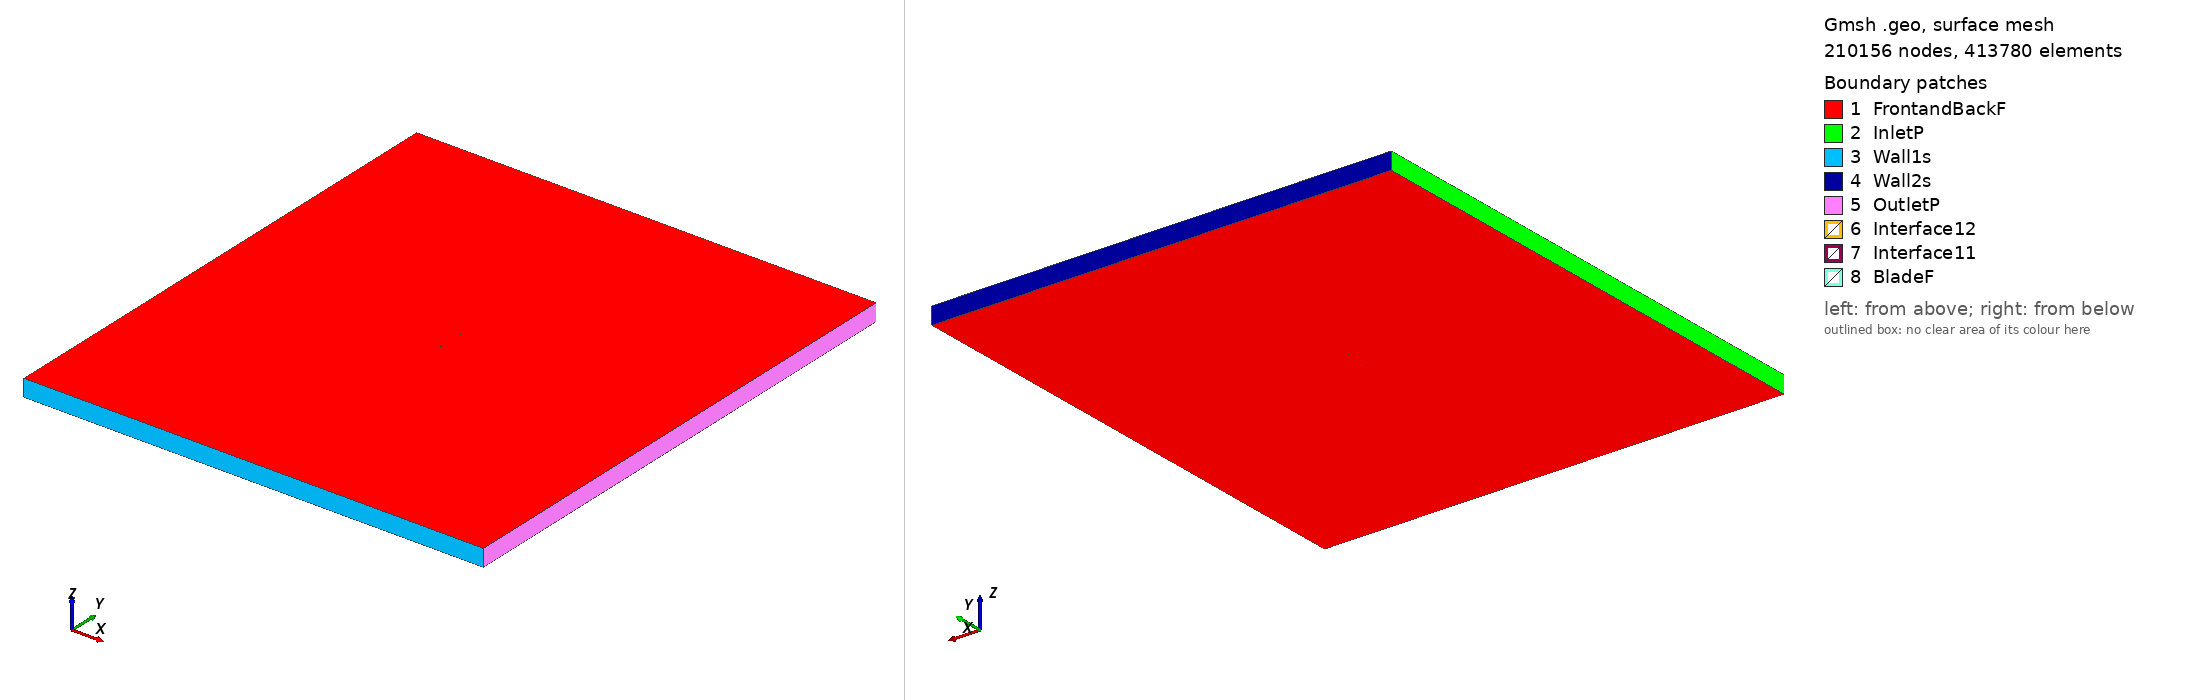

Gmsh geometry script, surface-meshed: 210156 nodes, 413780 surface elements. Boundary patches (legend numbers): 1 FrontandBackF, 2 InletP, 3 Wall1s, 4 Wall2s, 5 OutletP, 6 Interface12, 7 Interface11, 8 BladeF. Left view from above one corner, right view from below the opposite corner. Legend entries are the model's physical surfaces. The drawing asked Gmsh for element sizes between 1% and 20% of the model's largest extent; the script's own settings can give other sizes.

=== e403_tsr_4.6254_aoa_1.8851.geo (drawn) ===
SetFactory("OpenCASCADE");

Point(1) = {0.074945, 0.732892, 0, 1.0};
Point(2) = {0.074431, 0.733062, 0, 1.0};
Point(3) = {0.072956, 0.733597, 0, 1.0};
Point(4) = {0.070666, 0.734495, 0, 1.0};
Point(5) = {0.067684, 0.735680, 0, 1.0};
Point(6) = {0.064074, 0.737060, 0, 1.0};
Point(7) = {0.059881, 0.738586, 0, 1.0};
Point(8) = {0.055194, 0.740205, 0, 1.0};
Point(9) = {0.050083, 0.741808, 0, 1.0};
Point(10) = {0.044547, 0.743311, 0, 1.0};
Point(11) = {0.038601, 0.744686, 0, 1.0};
Point(12) = {0.032278, 0.745910, 0, 1.0};
Point(13) = {0.025618, 0.746976, 0, 1.0};
Point(14) = {0.018674, 0.747879, 0, 1.0};
Point(15) = {0.011511, 0.748625, 0, 1.0};
Point(16) = {0.004209, 0.749214, 0, 1.0};
Point(17) = {-0.003157, 0.749641, 0, 1.0};
Point(18) = {-0.010504, 0.749904, 0, 1.0};
Point(19) = {-0.017755, 0.750000, 0, 1.0};
Point(20) = {-0.024831, 0.749925, 0, 1.0};
Point(21) = {-0.031656, 0.749678, 0, 1.0};
Point(22) = {-0.038165, 0.749253, 0, 1.0};
Point(23) = {-0.044296, 0.748651, 0, 1.0};
Point(24) = {-0.049994, 0.747888, 0, 1.0};
Point(25) = {-0.055203, 0.746970, 0, 1.0};
Point(26) = {-0.059883, 0.745910, 0, 1.0};
Point(27) = {-0.063994, 0.744738, 0, 1.0};
Point(28) = {-0.067494, 0.743470, 0, 1.0};
Point(29) = {-0.070368, 0.742138, 0, 1.0};
Point(30) = {-0.072586, 0.740792, 0, 1.0};
Point(31) = {-0.074124, 0.739477, 0, 1.0};
Point(32) = {-0.074959, 0.738265, 0, 1.0};
Point(33) = {-0.074910, 0.737246, 0, 1.0};
Point(34) = {-0.073900, 0.736279, 0, 1.0};
Point(35) = {-0.072056, 0.735245, 0, 1.0};
Point(36) = {-0.069445, 0.734196, 0, 1.0};
Point(37) = {-0.066106, 0.733162, 0, 1.0};
Point(38) = {-0.062083, 0.732163, 0, 1.0};
Point(39) = {-0.057425, 0.731211, 0, 1.0};
Point(40) = {-0.052195, 0.730324, 0, 1.0};
Point(41) = {-0.046454, 0.729521, 0, 1.0};
Point(42) = {-0.040273, 0.728819, 0, 1.0};
Point(43) = {-0.033727, 0.728243, 0, 1.0};
Point(44) = {-0.026894, 0.727814, 0, 1.0};
Point(45) = {-0.019854, 0.727567, 0, 1.0};
Point(46) = {-0.012668, 0.727551, 0, 1.0};
Point(47) = {-0.005380, 0.727802, 0, 1.0};
Point(48) = {0.001991, 0.728353, 0, 1.0};
Point(49) = {0.009453, 0.729194, 0, 1.0};
Point(50) = {0.017016, 0.730292, 0, 1.0};
Point(51) = {0.024707, 0.731529, 0, 1.0};
Point(52) = {0.032458, 0.732712, 0, 1.0};
Point(53) = {0.040092, 0.733695, 0, 1.0};
Point(54) = {0.047419, 0.734397, 0, 1.0};
Point(55) = {0.054244, 0.734774, 0, 1.0};
Point(56) = {0.060375, 0.734822, 0, 1.0};
Point(57) = {0.065632, 0.734557, 0, 1.0};
Point(58) = {0.069804, 0.734038, 0, 1.0};
Point(59) = {0.072726, 0.733457, 0, 1.0};
Point(60) = {0.074405, 0.733037, 0, 1.0};
Point(61) = {-0.074945, -0.732892, 0, 1.0};
Point(62) = {-0.074431, -0.733062, 0, 1.0};
Point(63) = {-0.072956, -0.733597, 0, 1.0};
Point(64) = {-0.070666, -0.734495, 0, 1.0};
Point(65) = {-0.067684, -0.735680, 0, 1.0};
Point(66) = {-0.064074, -0.737060, 0, 1.0};
Point(67) = {-0.059881, -0.738586, 0, 1.0};
Point(68) = {-0.055194, -0.740205, 0, 1.0};
Point(69) = {-0.050083, -0.741808, 0, 1.0};
Point(70) = {-0.044547, -0.743311, 0, 1.0};
Point(71) = {-0.038601, -0.744686, 0, 1.0};
Point(72) = {-0.032278, -0.745910, 0, 1.0};
Point(73) = {-0.025618, -0.746976, 0, 1.0};
Point(74) = {-0.018674, -0.747879, 0, 1.0};
Point(75) = {-0.011511, -0.748625, 0, 1.0};
Point(76) = {-0.004209, -0.749214, 0, 1.0};
Point(77) = {0.003157, -0.749641, 0, 1.0};
Point(78) = {0.010504, -0.749904, 0, 1.0};
Point(79) = {0.017755, -0.750000, 0, 1.0};
Point(80) = {0.024831, -0.749925, 0, 1.0};
Point(81) = {0.031656, -0.749678, 0, 1.0};
Point(82) = {0.038165, -0.749253, 0, 1.0};
Point(83) = {0.044296, -0.748651, 0, 1.0};
Point(84) = {0.049994, -0.747888, 0, 1.0};
Point(85) = {0.055203, -0.746970, 0, 1.0};
Point(86) = {0.059883, -0.745910, 0, 1.0};
Point(87) = {0.063994, -0.744738, 0, 1.0};
Point(88) = {0.067494, -0.743470, 0, 1.0};
Point(89) = {0.070368, -0.742138, 0, 1.0};
Point(90) = {0.072586, -0.740792, 0, 1.0};
Point(91) = {0.074124, -0.739477, 0, 1.0};
Point(92) = {0.074959, -0.738265, 0, 1.0};
Point(93) = {0.074910, -0.737246, 0, 1.0};
Point(94) = {0.073900, -0.736279, 0, 1.0};
Point(95) = {0.072056, -0.735245, 0, 1.0};
Point(96) = {0.069445, -0.734196, 0, 1.0};
Point(97) = {0.066106, -0.733162, 0, 1.0};
Point(98) = {0.062083, -0.732163, 0, 1.0};
Point(99) = {0.057425, -0.731211, 0, 1.0};
Point(100) = {0.052195, -0.730324, 0, 1.0};
Point(101) = {0.046454, -0.729521, 0, 1.0};
Point(102) = {0.040273, -0.728819, 0, 1.0};
Point(103) = {0.033727, -0.728243, 0, 1.0};
Point(104) = {0.026894, -0.727814, 0, 1.0};
Point(105) = {0.019854, -0.727567, 0, 1.0};
Point(106) = {0.012668, -0.727551, 0, 1.0};
Point(107) = {0.005380, -0.727802, 0, 1.0};
Point(108) = {-0.001991, -0.728353, 0, 1.0};
Point(109) = {-0.009453, -0.729194, 0, 1.0};
Point(110) = {-0.017016, -0.730292, 0, 1.0};
Point(111) = {-0.024707, -0.731529, 0, 1.0};
Point(112) = {-0.032458, -0.732712, 0, 1.0};
Point(113) = {-0.040092, -0.733695, 0, 1.0};
Point(114) = {-0.047419, -0.734397, 0, 1.0};
Point(115) = {-0.054244, -0.734774, 0, 1.0};
Point(116) = {-0.060375, -0.734822, 0, 1.0};
Point(117) = {-0.065632, -0.734557, 0, 1.0};
Point(118) = {-0.069804, -0.734038, 0, 1.0};
Point(119) = {-0.072726, -0.733457, 0, 1.0};
Point(120) = {-0.074405, -0.733037, 0, 1.0};

// Lines: first blade (splines 1-4)
Spline(1) = {1:21};
Spline(2) = {21:43};
Spline(3) = {43:60};
Spline(4) = {60,1};

// Lines: second blade (splines 5-8)
Spline(5) = {61:81};
Spline(6) = {81:103};
Spline(7) = {103:120};
Spline(8) = {120,61};

// Outer domain (points 20001-4 and lines)
Point(121) = {-13.50000000, -15.00000000, 0, 1.0};
Point(122) = {-13.50000000, 15.00000000, 0, 1.0};
Point(123) = {13.50000000, 15.00000000, 0, 1.0};
Point(124) = {13.50000000, -15.00000000, 0, 1.0};
Line(11) = {121, 122};
Line(12) = {122, 123};
Line(13) = {123, 124};
Line(14) = {121, 124};

// Interface (between moving and stationary domain) (circles)
Circle(9) = {0, 0, 0, 0.80000000, 0, 2*Pi};
Circle(10) = {0, 0, 0, 0.80000000, 0, 2*Pi};

// Loops collect Lines/Splines/etc (blade1, blade2, domain, first circle)
Line Loop(1) = {1:4};
Line Loop(2) = {5:8};
Line Loop(3) = {11,12,13,-14};
Line Loop(4) = {9};

// BooleanDifference cuts out the circle/interface from the domain
Plane Surface(1) = {3};
Plane Surface(2) = {4};
BooleanDifference{ Surface{1}; Delete;}{ Surface{2}; Delete;}

// This one cuts out the blades from the inner circle/interface
Line Loop(6) = {10};
Plane Surface(5) = {6};
Plane Surface(6) = {1};
Plane Surface(7) = {2};
BooleanDifference{ Surface{5}; Delete;}{ Surface{6,7}; Delete;}

// extrude to 3rd dimension
Extrude {0, 0, 1} {Surface{1}; Surface{5}; Layers{1}; Recombine;}

// Physical Surfaces are the named boundaries (patches)
Physical Surface("Interface11") = {12};
Physical Surface("Interface12") = {10};

// sides of domain
Physical Surface("InletP") = {6};
Physical Surface("OutletP") = {9};

// top and bottom of domain
Physical Surface("Wall1s") = {7};
Physical Surface("Wall2s") = {8};

// Check FrontandBackF by ensuring there is nothing in the 3rd dimension
Physical Surface("FrontandBackF") = {1,11,5,21};
Physical Surface("BladeF") = {13:20};
Physical Volume("Turbine") = {2};
Physical Volume("Farfield") = {1};

// settings for airfoil boundary layer
Field[1] = BoundaryLayer;
Field[1].EdgesList = {1:8};
Field[1].hwall_n = 1e-3;
Field[1].thickness = 1.5e-2;
Field[1].ratio = 1.05;
Field[1].Quads = 1;
BoundaryLayer Field = 1;

// control points for mesh (blade and interface)
// floor((arc length / 1.5mm)/ 6) -> Transfinite Line
Transfinite Line {1,2,3,5,6,7} = 34 Using Progression 1;
Transfinite Line {4,8} = 1 Using Progression 1;
Transfinite Line {9, 15} = 800 Using Progression 1;

// For more information on gmsh syntax, visit http://gmsh.info/doc/texinfo/gmsh.html
